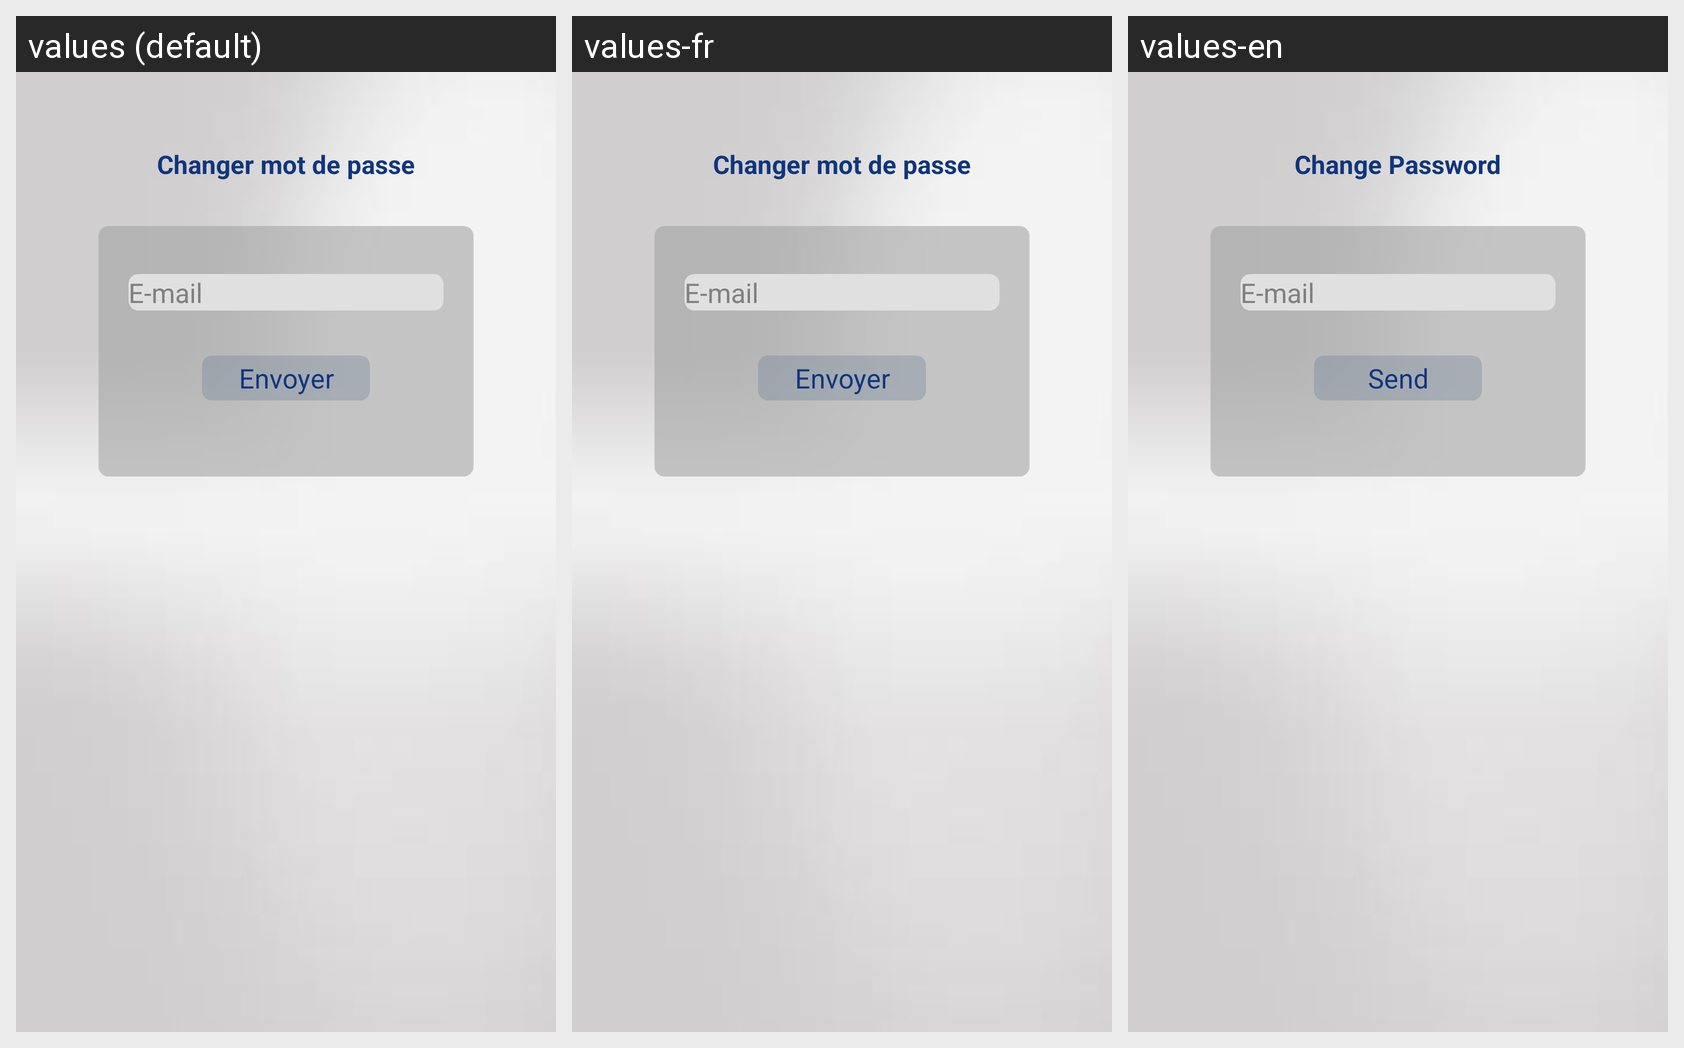

For this localized Android screen grid, give each drawn string resource with its value in every locale shown.
Android screen res/layout/reset_password_layout.xml rendered under 3 locales, left to right: values (default), values-fr, values-en. Device: Nexus 5 (rendered at 1080×1920; each locale shown at half size, 540×960, under a caption strip naming it); theme AppTheme.
Strings drawn on this screen, with the default value and each locale's value (text and hints the layout hard-codes, and strings that could not be matched under every locale, appear in the picture but are not listed):

changermotdepasse
  values: Changer mot de passe
  values-fr: Changer mot de passe
  values-en: Change Password

email
  values: E-mail
  values-fr: E-mail
  values-en: E-mail

envoyer
  values: Envoyer
  values-fr: Envoyer
  values-en: Send
